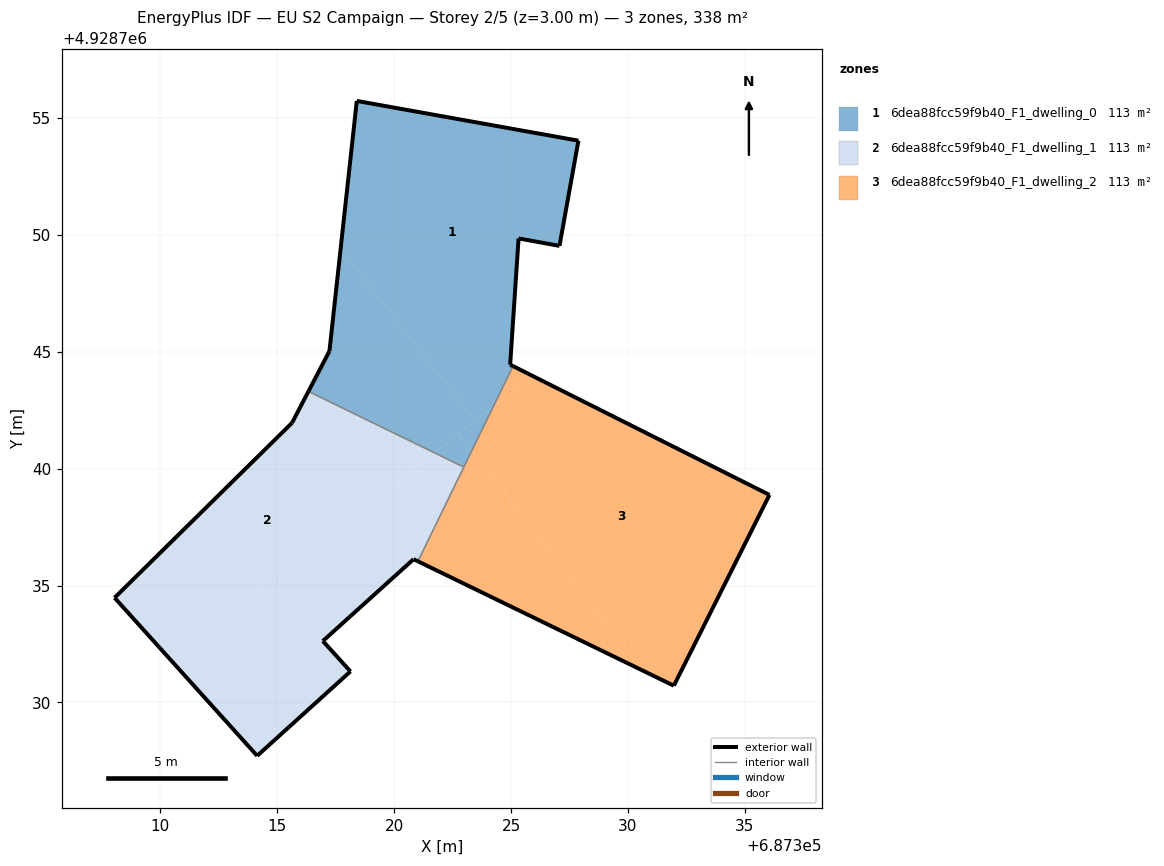
=== STOREY PLAN SPEC (per zone: floor XY polygon, exterior-wall plan segments, windows/doors) ===
zone 1: 6dea88fcc59f9b40_F1_dwelling_0  (112.5 m²)
  floor: (687325.08, 4928744.39) (687324.96, 4928744.45) (687325.32, 4928749.85) (687327.07, 4928749.53) (687327.88, 4928754.03) (687318.40, 4928755.73) (687317.71, 4928749.42) (687323.46, 4928742.04) (687324.23, 4928742.64)
  floor: (687323.46, 4928742.04) (687317.71, 4928749.42) (687317.23, 4928745.03) (687316.33, 4928743.31) (687321.72, 4928740.68)
  floor: (687322.98, 4928740.07) (687323.32, 4928740.76) (687322.75, 4928741.49) (687321.72, 4928740.68)
  floor: (687323.32, 4928740.76) (687324.23, 4928742.64) (687322.75, 4928741.49)
  exterior wall: (687318.40, 4928755.73) – (687327.88, 4928754.03)  [9.6 m]
  exterior wall: (687327.88, 4928754.03) – (687327.07, 4928749.53)  [4.6 m]
  exterior wall: (687327.07, 4928749.53) – (687325.32, 4928749.85)  [1.8 m]
  exterior wall: (687325.32, 4928749.85) – (687324.96, 4928744.45)  [5.4 m]
  exterior wall: (687324.96, 4928744.45) – (687325.08, 4928744.39)  [0.1 m]
  exterior wall: (687316.33, 4928743.31) – (687317.23, 4928745.03)  [1.9 m]
  exterior wall: (687317.23, 4928745.03) – (687318.40, 4928755.73)  [10.8 m]
  interior walls: 2
zone 2: 6dea88fcc59f9b40_F1_dwelling_1  (112.5 m²)
  floor: (687321.72, 4928740.68) (687316.33, 4928743.31) (687315.63, 4928741.96) (687308.04, 4928734.48) (687310.40, 4928731.87)
  floor: (687318.13, 4928731.33) (687316.95, 4928732.63) (687320.83, 4928736.13) (687321.02, 4928736.04) (687322.98, 4928740.07) (687321.72, 4928740.68) (687310.40, 4928731.87) (687314.14, 4928727.72)
  exterior wall: (687314.14, 4928727.72) – (687308.04, 4928734.48)  [9.1 m]
  exterior wall: (687308.04, 4928734.48) – (687315.63, 4928741.96)  [10.7 m]
  exterior wall: (687315.63, 4928741.96) – (687316.33, 4928743.31)  [1.5 m]
  exterior wall: (687321.02, 4928736.04) – (687320.83, 4928736.13)  [0.2 m]
  exterior wall: (687320.83, 4928736.13) – (687316.95, 4928732.63)  [5.2 m]
  exterior wall: (687316.95, 4928732.63) – (687318.13, 4928731.33)  [1.8 m]
  exterior wall: (687318.13, 4928731.33) – (687314.14, 4928727.72)  [5.4 m]
  interior walls: 2
zone 3: 6dea88fcc59f9b40_F1_dwelling_2  (112.5 m²)
  floor: (687331.96, 4928730.72) (687336.05, 4928738.88) (687325.93, 4928743.96) (687324.23, 4928742.64) (687323.32, 4928740.76) (687330.63, 4928731.37)
  floor: (687325.93, 4928743.96) (687325.08, 4928744.39) (687324.23, 4928742.64)
  floor: (687330.63, 4928731.37) (687323.32, 4928740.76) (687321.02, 4928736.04)
  exterior wall: (687325.08, 4928744.39) – (687336.05, 4928738.88)  [12.3 m]
  exterior wall: (687336.05, 4928738.88) – (687331.96, 4928730.72)  [9.1 m]
  exterior wall: (687331.96, 4928730.72) – (687321.02, 4928736.04)  [12.2 m]
  interior walls: 2

=== DERIVED (storey summary) ===
Building: EU S2 Campaign
Storey: 2 of 5  (floor level z = 3.00 m)
Storey gross floor area: 337.5 m²
Zones on this storey: 3
  - 6dea88fcc59f9b40_F1_dwelling_0: floor 112.5 m²; exterior wall 34.2 m (102.7 m²); WWR 0.0%
  - 6dea88fcc59f9b40_F1_dwelling_1: floor 112.5 m²; exterior wall 33.8 m (101.5 m²); WWR 0.0%
  - 6dea88fcc59f9b40_F1_dwelling_2: floor 112.5 m²; exterior wall 33.6 m (100.7 m²); WWR 0.0%
Zone adjacency (shared interzone walls):
  - 6dea88fcc59f9b40_F1_dwelling_0 ↔ 6dea88fcc59f9b40_F1_dwelling_1
  - 6dea88fcc59f9b40_F1_dwelling_0 ↔ 6dea88fcc59f9b40_F1_dwelling_2
  - 6dea88fcc59f9b40_F1_dwelling_1 ↔ 6dea88fcc59f9b40_F1_dwelling_2